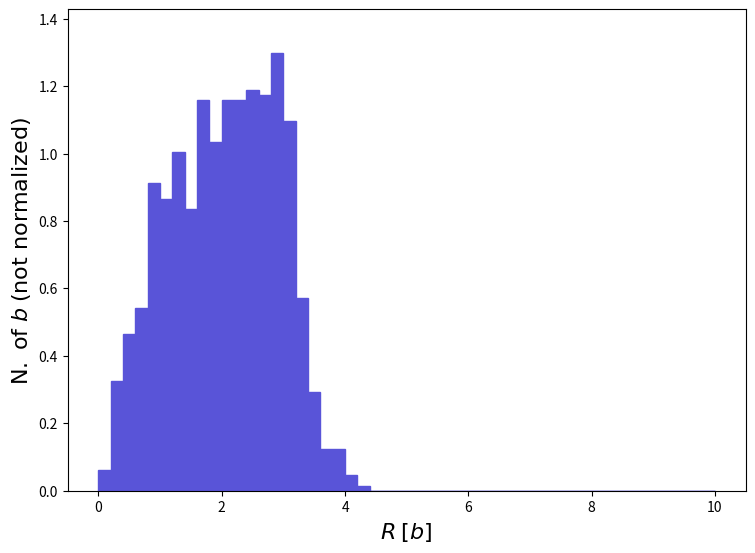

Reproduce this figure in Python. (Note: this script raises an exception after producing the figure.)
def selection_88():

    # Library import
    import numpy
    import matplotlib
    import matplotlib.pyplot   as plt
    import matplotlib.gridspec as gridspec

    # Library version
    matplotlib_version = matplotlib.__version__
    numpy_version      = numpy.__version__

    # Histo binning
    xBinning = numpy.linspace(0.0,10.0,51,endpoint=True)

    # Creating data sequence: middle of each bin
    xData = numpy.array([0.1,0.30000000000000004,0.5,0.7000000000000001,0.9,1.1,1.3,1.5,1.7000000000000002,1.9000000000000001,2.1,2.3000000000000003,2.5,2.7,2.9000000000000004,3.1,3.3000000000000003,3.5,3.7,3.9000000000000004,4.1000000000000005,4.3,4.5,4.7,4.9,5.1000000000000005,5.300000000000001,5.5,5.7,5.9,6.1000000000000005,6.300000000000001,6.5,6.7,6.9,7.1000000000000005,7.300000000000001,7.5,7.7,7.9,8.1,8.3,8.5,8.700000000000001,8.9,9.1,9.3,9.5,9.700000000000001,9.9])

    # Creating weights for histo: y89_R_0
    y89_R_0_weights = numpy.array([0.06179132,0.3244044,0.4634349,0.540674,0.911422,0.8650785,1.004109,0.8341828,1.158587,1.035005,1.158587,1.158587,1.189483,1.174035,1.297618,1.096796,0.5715697,0.2935088,0.1235826,0.1235826,0.04634349,0.01544783,0.0,0.0,0.0,0.0,0.0,0.0,0.0,0.0,0.0,0.0,0.0,0.0,0.0,0.0,0.0,0.0,0.0,0.0,0.0,0.0,0.0,0.0,0.0,0.0,0.0,0.0,0.0,0.0])

    # Creating a new Canvas
    fig   = plt.figure(figsize=(8.75,6.25),dpi=80)
    frame = gridspec.GridSpec(1,1)
    pad   = fig.add_subplot(frame[0])

    # Creating a new Stack
    pad.hist(x=xData, bins=xBinning, weights=y89_R_0_weights,\
             label="$testset$", histtype="stepfilled", rwidth=1.0,\
             color="#5954d8", edgecolor="#5954d8", linewidth=1, linestyle="solid",\
             bottom=None, cumulative=False, density=False, align="mid", orientation="vertical")


    # Axis
    plt.rc('text',usetex=False)
    plt.xlabel(r"$R$ $[ b ]$ ",\
               fontsize=16,color="black")
    plt.ylabel(r"$\mathrm{N.}\ \mathrm{of}\ b$ $(\mathrm{not}\ \mathrm{normalized})$",\
               fontsize=16,color="black")

    # Boundary of y-axis
    ymax=(y89_R_0_weights).max()*1.1
    ymin=0 # linear scale
    #ymin=min([x for x in (y89_R_0_weights) if x])/100. # log scale
    plt.gca().set_ylim(ymin,ymax)

    # Log/Linear scale for X-axis
    plt.gca().set_xscale("linear")
    #plt.gca().set_xscale("log",nonpositive="clip")

    # Log/Linear scale for Y-axis
    plt.gca().set_yscale("linear")
    #plt.gca().set_yscale("log",nonpositive="clip")

    # Saving the image
    plt.savefig('../../HTML/MadAnalysis5job_0/selection_88.png')
    plt.savefig('../../PDF/MadAnalysis5job_0/selection_88.png')
    plt.savefig('../../DVI/MadAnalysis5job_0/selection_88.eps')

# Running!
if __name__ == '__main__':
    selection_88()
